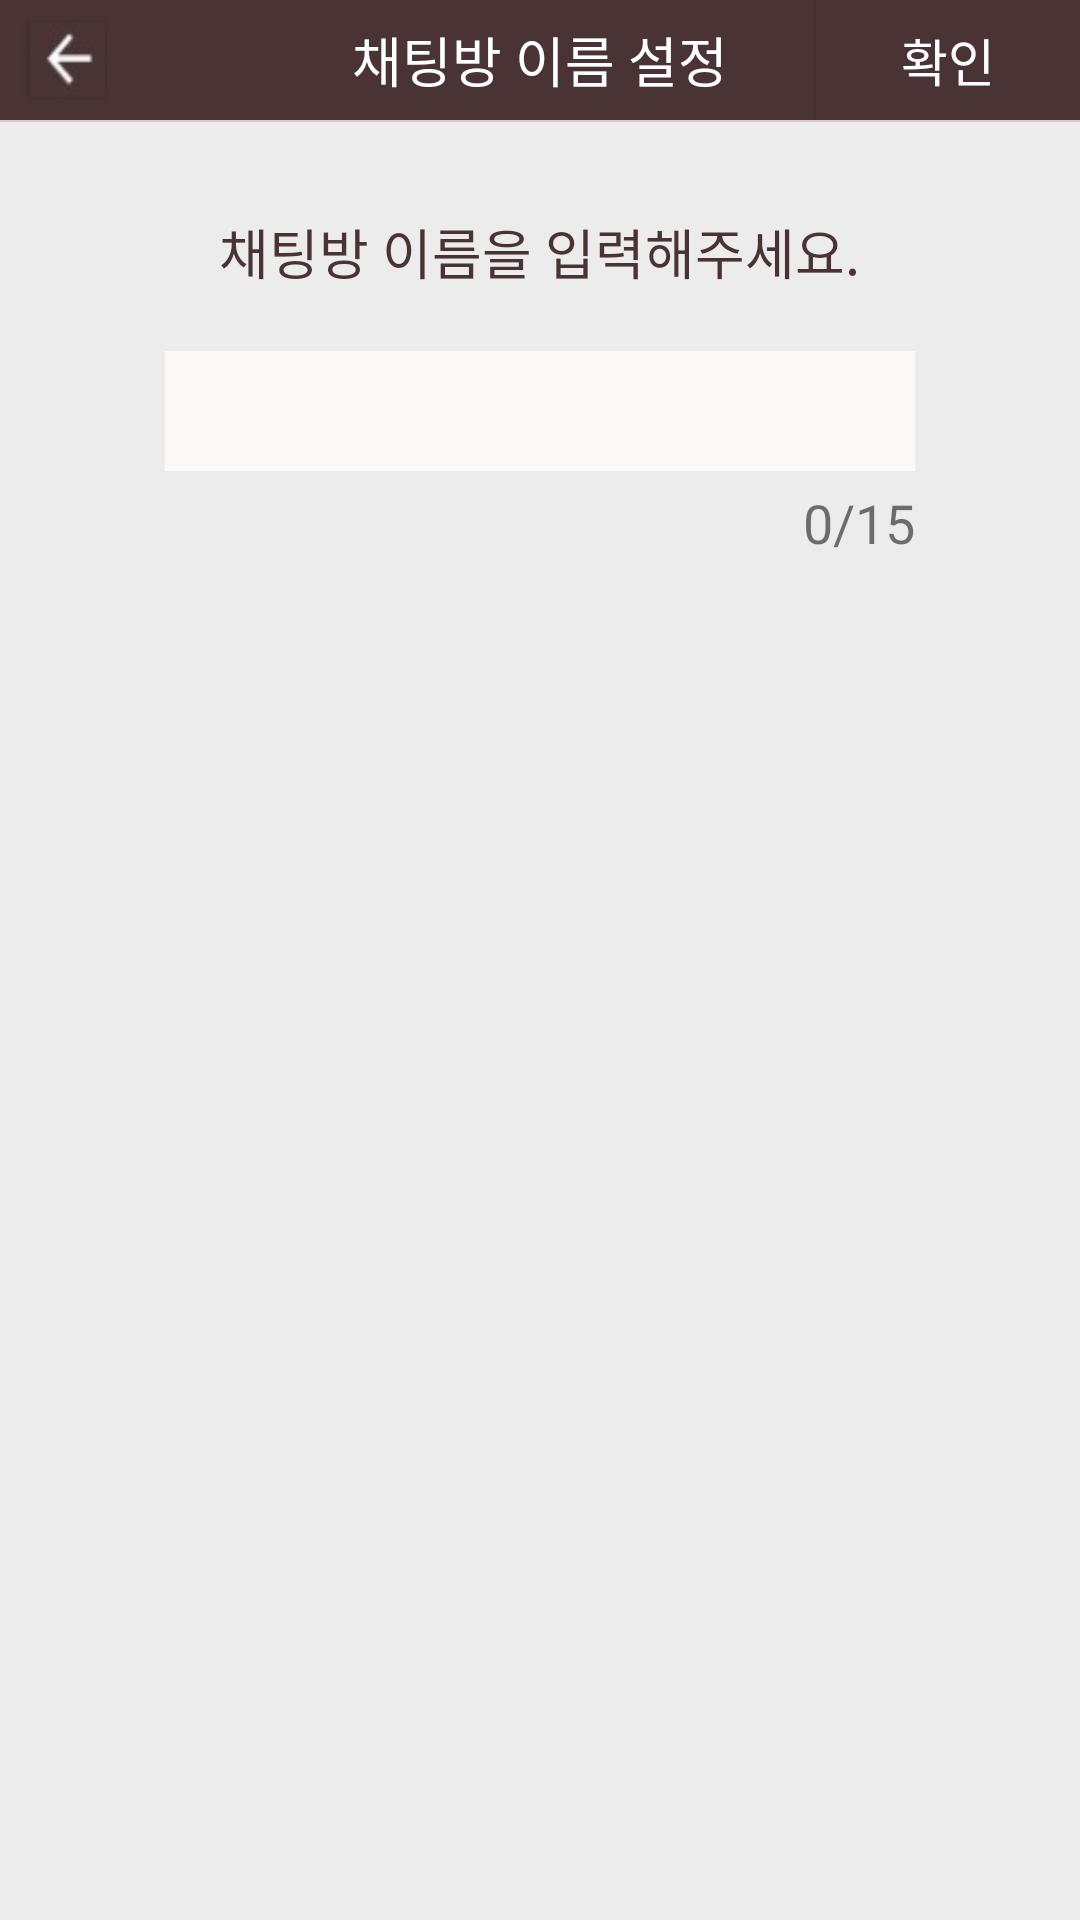

This screen was rendered from an Android layout file. Write that file and the resources it references.
<!-- AndroidManifest.xml: application theme AppTheme -->
<!-- res/layout/change_chatting_name.xml -->
<?xml version="1.0" encoding="utf-8"?>
<LinearLayout xmlns:android="http://schemas.android.com/apk/res/android"
    android:layout_width="match_parent"
    android:layout_height="match_parent"
    android:orientation="vertical"
    android:background="#edeced">

    
    <RelativeLayout
        android:layout_width="match_parent"
        android:layout_height="40dp"
        android:background="#493335">

        <Button
            android:id="@+id/btBack"
            android:layout_width="25dp"
            android:layout_height="25dp"
            android:layout_marginLeft="10dp"
            android:layout_centerVertical="true"
            android:background="@drawable/bt_back2"/>
        
        <TextView
            android:layout_width="wrap_content"
            android:layout_height="match_parent"
            android:layout_alignParentBottom="true"
            android:layout_centerHorizontal="true"
            android:gravity="center"
            android:text="채팅방 이름 설정"
            android:textColor="#ffffff"
            android:textSize="18dp" />

        <Button
            android:id="@+id/btSubmit"
            android:layout_width="wrap_content"
            android:layout_height="match_parent"
            android:layout_alignParentEnd="true"
            android:layout_alignParentTop="true"
            android:background="#493335"
            android:text="확인"
            android:textColor="#ffffff"
            android:textSize="17dp" />

    </RelativeLayout>
    <TextView
        android:layout_width="match_parent"
        android:layout_height="0.5dp"
        android:background="#d6caca"
        android:layout_gravity="right"/>

    <TextView
        android:layout_marginTop="30dp"
        android:layout_width="wrap_content"
        android:layout_height="wrap_content"
        android:text="채팅방 이름을 입력해주세요."
        android:textSize="18dp"
        android:textColor="#493335"
        android:layout_gravity="center_horizontal"/>

    <RelativeLayout
        android:layout_width="wrap_content"
        android:layout_height="wrap_content"

        android:layout_gravity="center_horizontal">
        <EditText
            android:id="@+id/etChatName"
            android:layout_width="250dp"
            android:layout_height="40dp"
            android:maxLines="1"
            android:textSize="15dp"
            android:paddingLeft="5dp"
            android:maxLength="15"
            android:layout_marginTop="20dp"
            android:background="#fcf9f9"/>

        <TextView
            android:id="@+id/tvTextNum"
            android:layout_width="wrap_content"
            android:layout_height="wrap_content"
            android:layout_marginTop="5dp"
            android:textSize="18dp"
            android:layout_below="@+id/etChatName"
            android:layout_alignRight="@+id/etChatName"
            android:text="0/15"/>
    </RelativeLayout>

</LinearLayout>
<!-- resources referenced by this layout -->
<resources>
  <!-- drawable bt_back2: jpg bitmap (drawable, 1034 bytes) -->
  <style name="AppTheme" parent="Theme.AppCompat.Light.DarkActionBar">
          
          <item name="colorPrimary">@color/colorPrimary</item>
          <item name="colorPrimaryDark">@color/colorPrimaryDark</item>
          <item name="colorAccent">@color/colorAccent</item>
          <item name="windowNoTitle">true</item>
          <item name="colorControlHighlight">@color/colorYellow</item>
      </style>
  <color name="colorPrimary">#3F51B5</color>
  <color name="colorPrimaryDark">#303F9F</color>
  <color name="colorAccent">#FF4081</color>
  <color name="colorYellow">#fef1e50d</color>
</resources>
